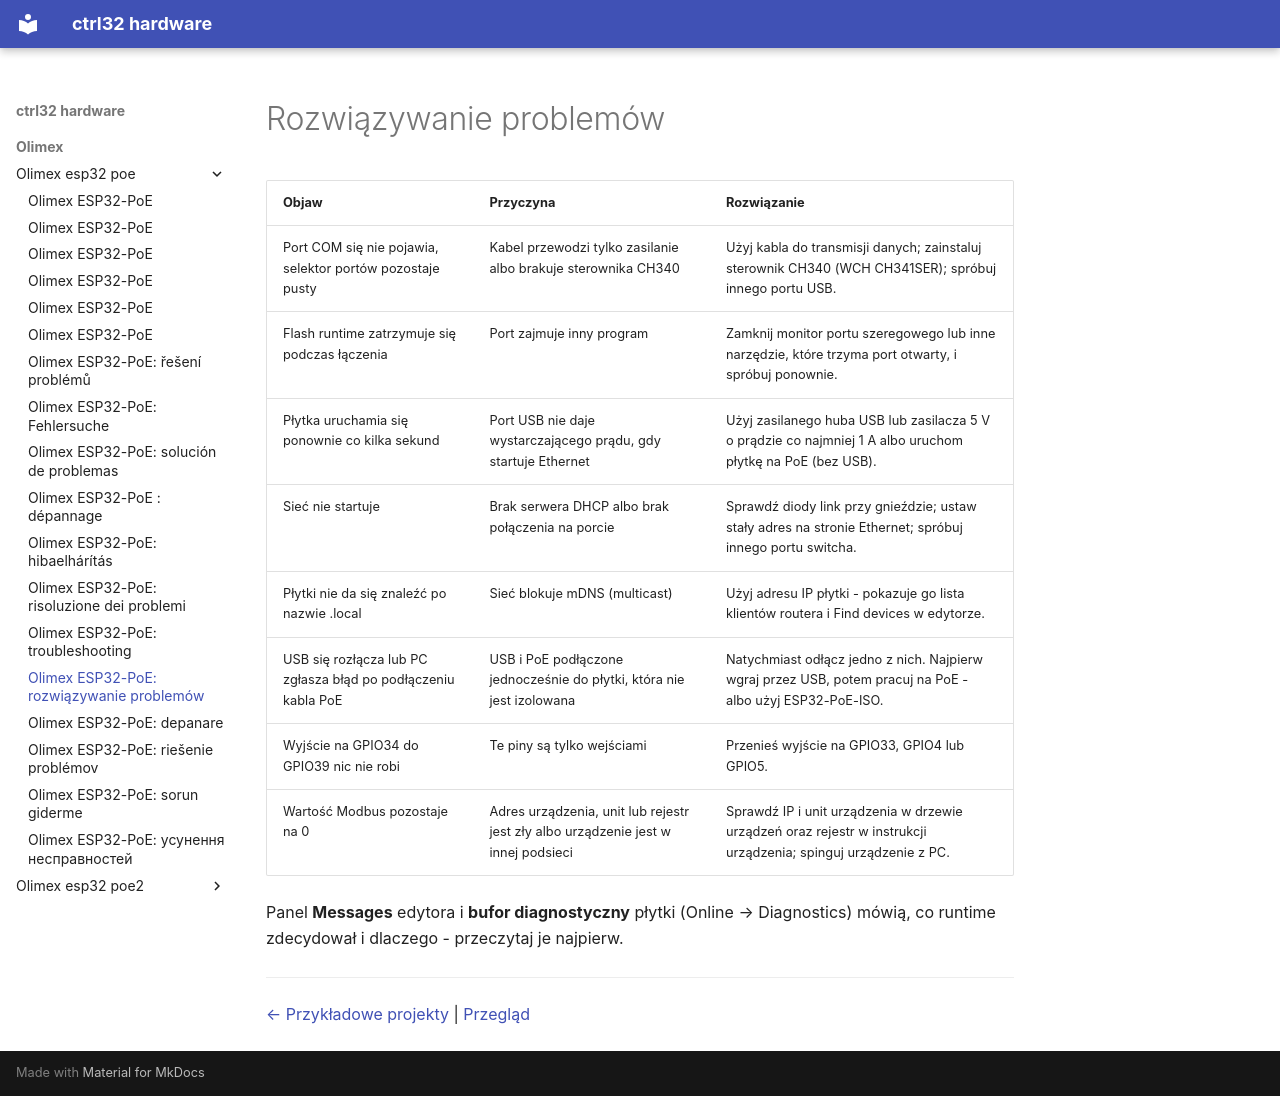

repository: ctrl32/hardware · page: olimex/olimex-esp32-poe/troubleshooting.pl/index.html · generator: mkdocs

---
title: 'Olimex ESP32-PoE: rozwiązywanie problemów'
slug: troubleshooting
sidebar_position: 90
image: img/board-01.jpg
image_alt: Olimex ESP32-PoE
tags:
- esp32
- ethernet
- poe
- olimex
- troubleshooting
---

# Rozwiązywanie problemów

| Objaw | Przyczyna | Rozwiązanie |
|---|---|---|
| Port COM się nie pojawia, selektor portów pozostaje pusty | Kabel przewodzi tylko zasilanie albo brakuje sterownika CH340 | Użyj kabla do transmisji danych; zainstaluj sterownik CH340 (WCH CH341SER); spróbuj innego portu USB. |
| Flash runtime zatrzymuje się podczas łączenia | Port zajmuje inny program | Zamknij monitor portu szeregowego lub inne narzędzie, które trzyma port otwarty, i spróbuj ponownie. |
| Płytka uruchamia się ponownie co kilka sekund | Port USB nie daje wystarczającego prądu, gdy startuje Ethernet | Użyj zasilanego huba USB lub zasilacza 5 V o prądzie co najmniej 1 A albo uruchom płytkę na PoE (bez USB). |
| Sieć nie startuje | Brak serwera DHCP albo brak połączenia na porcie | Sprawdź diody link przy gnieździe; ustaw stały adres na stronie Ethernet; spróbuj innego portu switcha. |
| Płytki nie da się znaleźć po nazwie .local | Sieć blokuje mDNS (multicast) | Użyj adresu IP płytki - pokazuje go lista klientów routera i Find devices w edytorze. |
| USB się rozłącza lub PC zgłasza błąd po podłączeniu kabla PoE | USB i PoE podłączone jednocześnie do płytki, która nie jest izolowana | Natychmiast odłącz jedno z nich. Najpierw wgraj przez USB, potem pracuj na PoE - albo użyj ESP32-PoE-ISO. |
| Wyjście na GPIO34 do GPIO39 nic nie robi | Te piny są tylko wejściami | Przenieś wyjście na GPIO33, GPIO4 lub GPIO5. |
| Wartość Modbus pozostaje na 0 | Adres urządzenia, unit lub rejestr jest zły albo urządzenie jest w innej podsieci | Sprawdź IP i unit urządzenia w drzewie urządzeń oraz rejestr w instrukcji urządzenia; spinguj urządzenie z PC. |

Panel **Messages** edytora i **bufor diagnostyczny** płytki (Online → Diagnostics) mówią, co runtime zdecydował i dlaczego - przeczytaj je najpierw.

---

[← Przykładowe projekty](examples/README.pl.md) | [Przegląd](README.pl.md)
